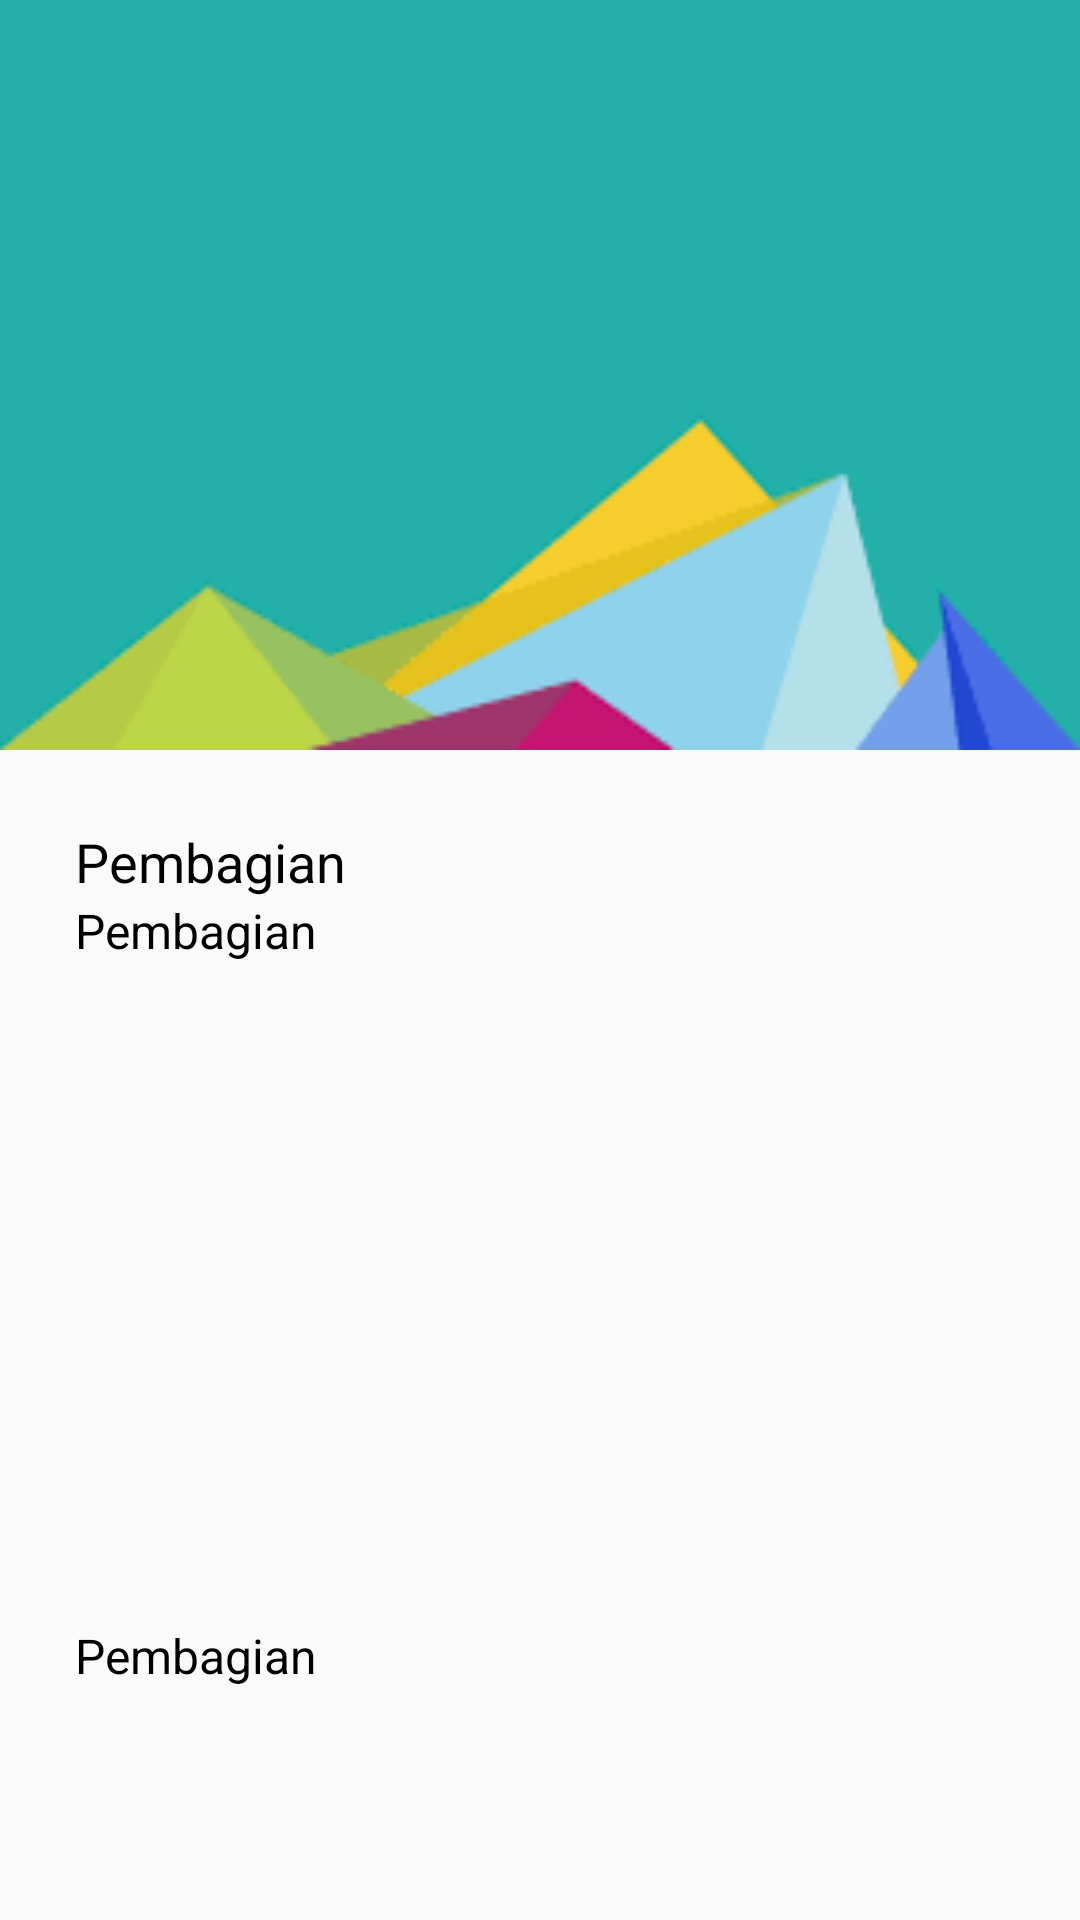

The Android layout XML behind this screen, and the referenced resources:
<!-- AndroidManifest.xml: application theme Theme.Design.Light.NoActionBar -->
<!-- res/layout/fragment_pembagian.xml -->
<?xml version="1.0" encoding="utf-8"?>
<androidx.coordinatorlayout.widget.CoordinatorLayout xmlns:android="http://schemas.android.com/apk/res/android"
    xmlns:tools="http://schemas.android.com/tools"
    android:layout_width="match_parent"
    android:layout_height="match_parent"
    xmlns:app="http://schemas.android.com/apk/res-auto"
    android:fitsSystemWindows="true"
    tools:context=".fragment.learnPembagian.PembagianFragment">
    <com.google.android.material.appbar.AppBarLayout
        android:id="@+id/appbar"
        android:layout_width="match_parent"
        android:layout_height="250dp">
        <com.google.android.material.appbar.CollapsingToolbarLayout
            android:id="@+id/collapsing"
            android:layout_width="match_parent"
            android:layout_height="match_parent"
            app:contentScrim="@color/white"
            app:layout_scrollFlags="exitUntilCollapsed|scroll">
            <ImageView
                android:id="@+id/ivImage"
                android:layout_width="match_parent"
                android:layout_height="match_parent"
                android:background="@drawable/sample"/>
        </com.google.android.material.appbar.CollapsingToolbarLayout>
    </com.google.android.material.appbar.AppBarLayout>
    <androidx.core.widget.NestedScrollView
        android:id="@+id/scrollView"
        android:layout_width="match_parent"
        android:layout_height="match_parent"
        app:layout_behavior="com.google.android.material.appbar.AppBarLayout$ScrollingViewBehavior">
        <LinearLayout
            android:layout_width="match_parent"
            android:layout_height="match_parent"
            android:orientation="vertical"
            android:padding="25dp">
            <TextView
                android:id="@+id/tvTitleMateri"
                android:layout_width="wrap_content"
                android:layout_height="wrap_content"
                android:text="Pembagian"
                style="@style/typoMiddleBold"
                android:textColor="@color/black"/>
            <TextView
                android:id="@+id/tvMateri"
                android:layout_width="wrap_content"
                android:layout_height="wrap_content"
                android:text="Pembagian"
                style="@style/typoNormal"
                android:textColor="@color/black"/>
            <ImageView
                android:id="@+id/ivTheory"
                android:layout_width="match_parent"
                android:layout_height="200dp"
                android:layout_marginVertical="10dp"/>
            <TextView
                android:id="@+id/tvSecondMateri"
                android:layout_width="wrap_content"
                android:layout_height="wrap_content"
                android:text="Pembagian"
                style="@style/typoNormal"
                android:textColor="@color/black"/>
        </LinearLayout>
    </androidx.core.widget.NestedScrollView>
</androidx.coordinatorlayout.widget.CoordinatorLayout>
<!-- resources referenced by this layout -->
<resources>
  <!-- drawable sample: png bitmap (drawable, 2884 bytes) -->
  <style name="typoMiddleBold">
          <item name="fontFamily">@font/barlow_semi_bold</item>
          <item name="fontStyle">normal</item>
          <item name="android:textSize">18dp</item>
      </style>
  <style name="typoNormal">
          <item name="fontFamily">@font/barlow_regular</item>
          <item name="fontStyle">normal</item>
          <item name="android:textSize">16dp</item>
      </style>
  <!-- not gathered from this repository: default colours our renderer supplied (Android Studio template values) -->
  <color name="black">#FF000000</color>
  <color name="white">#FFFFFFFF</color>
</resources>
